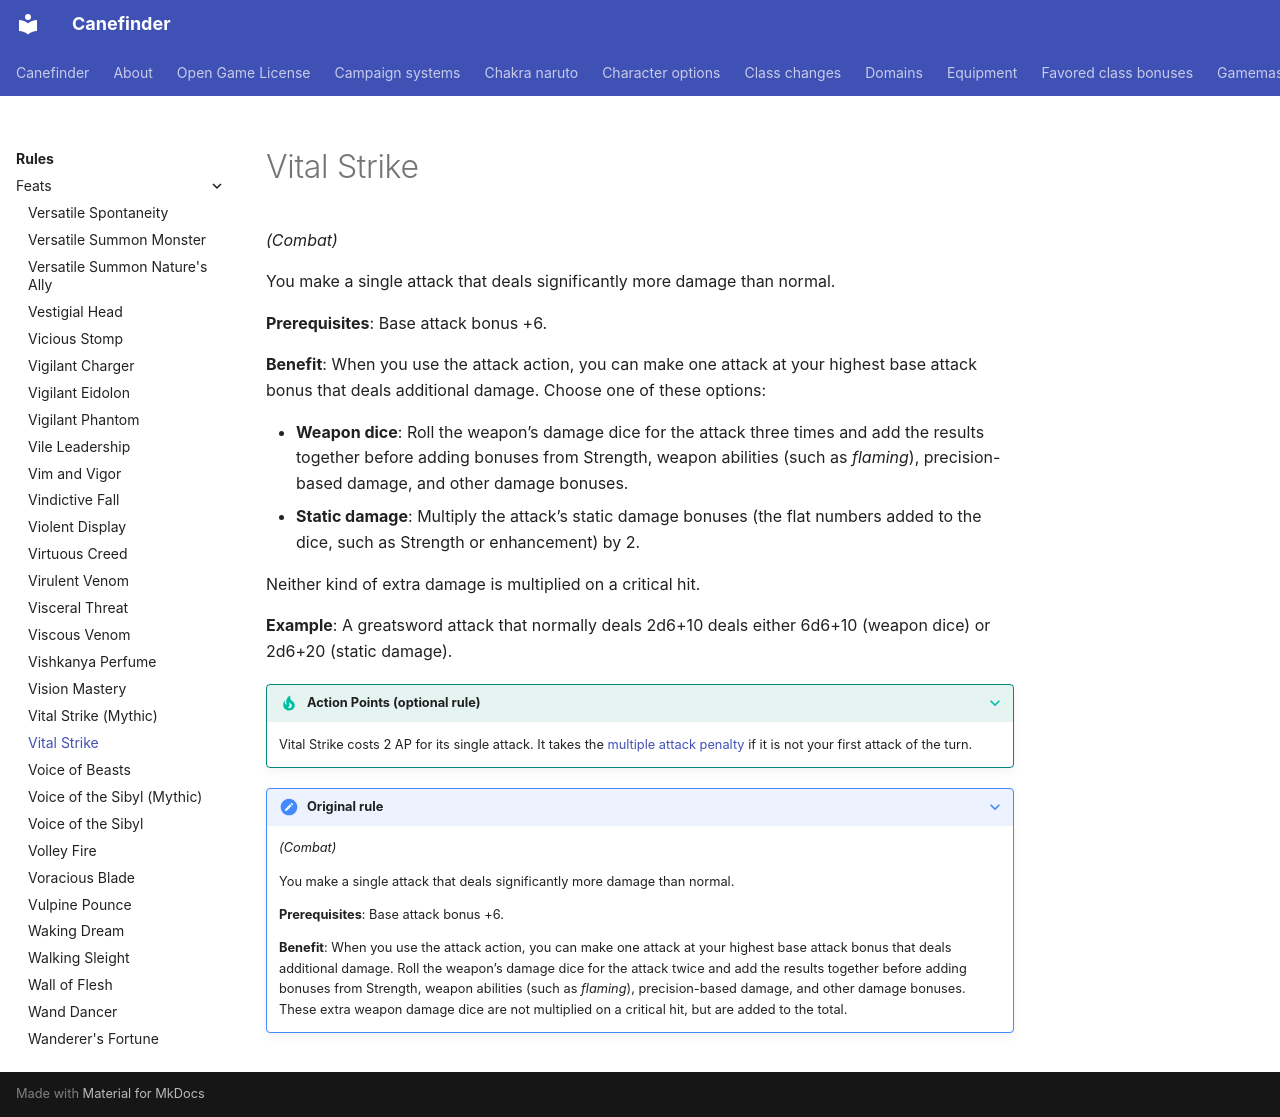

repository: canefinderhouserules/Canefinderhouserules · page: rules/feats/vital-strike/index.html · generator: mkdocs

# Vital Strike

*(Combat)*

You make a single attack that deals significantly more damage than normal.

**Prerequisites**: Base attack bonus +6.

**Benefit**: When you use the attack action, you can make one attack at your highest base attack bonus that deals additional damage. Choose one of these options:

- **Weapon dice**: Roll the weapon’s damage dice for the attack three times and add the results together before adding bonuses from Strength, weapon abilities (such as *flaming*), precision-based damage, and other damage bonuses.
- **Static damage**: Multiply the attack’s static damage bonuses (the flat numbers added to the dice, such as Strength or enhancement) by 2.

Neither kind of extra damage is multiplied on a critical hit.

**Example**: A greatsword attack that normally deals 2d6+10 deals either 6d6+10 (weapon dice) or 2d6+20 (static damage).

??? tip apr "Action Points (optional rule)"
    Vital Strike costs 2 AP for its single attack. It takes the [multiple attack penalty](../combat-variants/action-points.md#attacks) if it is not your first attack of the turn.

??? note "Original rule"

    *(Combat)*

    You make a single attack that deals significantly more damage than normal.

    **Prerequisites**: Base attack bonus +6.

    **Benefit**: When you use the attack action, you can make one attack at your highest base attack bonus that deals additional damage. Roll the weapon’s damage dice for the attack twice and add the results together before adding bonuses from Strength, weapon abilities (such as *flaming*), precision-based damage, and other damage bonuses. These extra weapon damage dice are not multiplied on a critical hit, but are added to the total.
